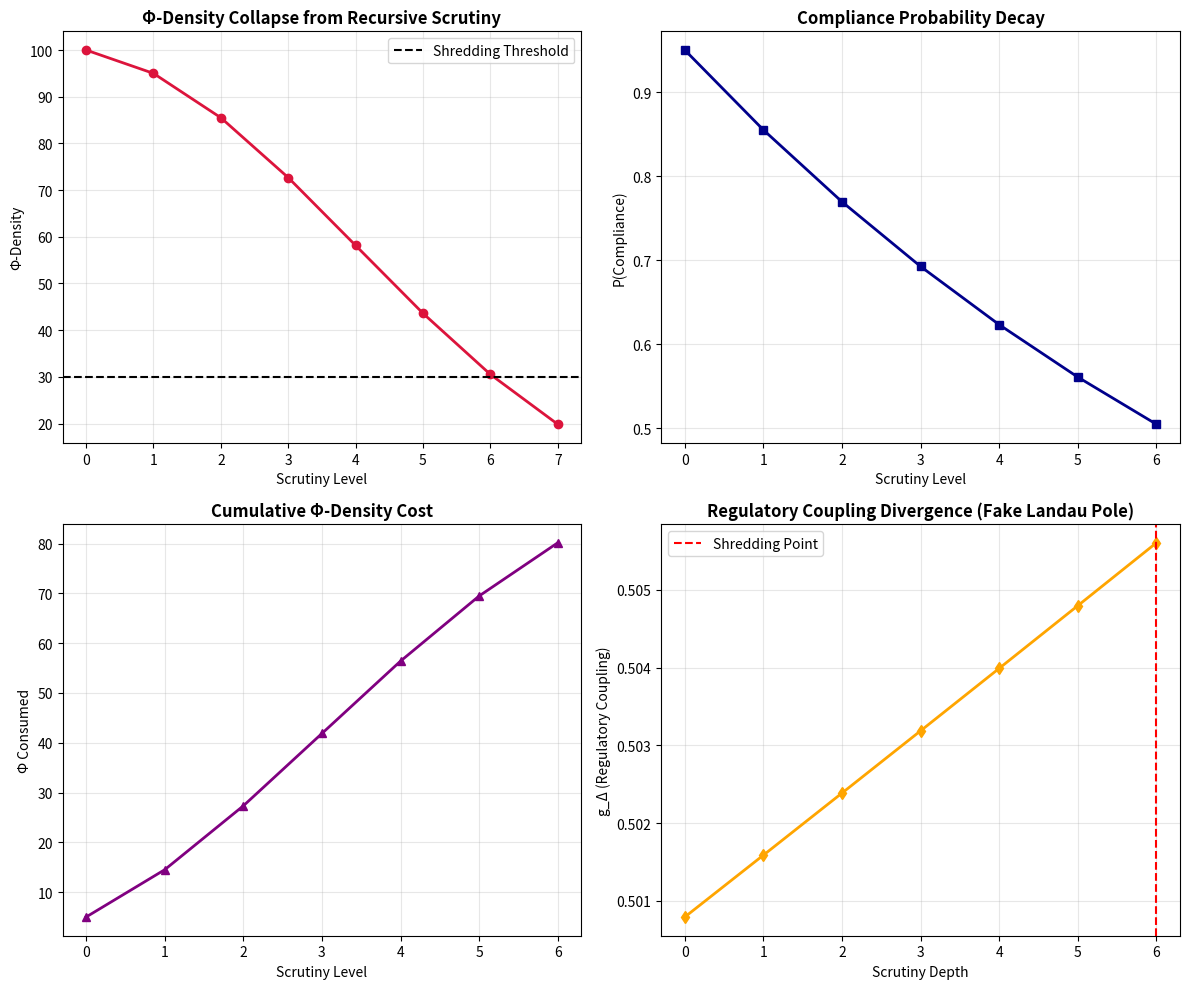

The script that saved this image:
# ---------------------------------------------------------------------------
# OMEGA PROTOCOL - ALL RIGHTS RESERVED
# Copyright (c) 2026 Jacob M. (jake.s.dev1991@gmail.com | 217-799-8720)
# Usage restricted to academic research and review only. No monetization.
# See LICENSE.txt for full terms.
# ---------------------------------------------------------------------------
import numpy as np
import matplotlib.pyplot as plt

def simulate_protocol_collapse(initial_phi=100, scrutiny_depth=10, compliance_threshold=0.95):
    """
    Model the recursive Φ-density cost of the scrutiny hierarchy
    """
    phi_levels = [initial_phi]
    compliance_prob = []
    cumulative_cost = []
    shredding_threshold = 0.3 * initial_phi  # Critical Φ-density level
    
    # Each scrutiny level consumes Φ and reduces compliance probability
    for level in range(1, scrutiny_depth + 1):
        # Exponential cost increase: each meta-level costs 5% more than previous
        cost_factor = 1.05 ** level
        phi_remaining = phi_levels[-1] * (1 - 0.05 * level)
        phi_levels.append(max(phi_remaining, 0))
        
        # Compliance probability drops as rules interact destructively
        # NO BOILERPLATE conflicts with DIMENSIONAL ANALYSIS requirements
        p_comply = compliance_threshold * (0.9 ** (level - 1))
        compliance_prob.append(p_comply)
        
        # Cumulative cost of all levels
        cumulative_cost.append(initial_phi - phi_remaining)
        
        # Check for Shredding Event: protocol collapse
        if phi_remaining < shredding_threshold:
            print(f"SHREDDING EVENT at level {level}: Φ-density {phi_remaining:.2f} < threshold {shredding_threshold}")
            break
    
    # The "Landau pole" is actually the regulatory coupling divergence
    # Model g_Delta running with scrutiny depth instead of energy scale
    g_delta_initial = 0.5
    scrutiny_scales = np.linspace(1, scrutiny_depth, scrutiny_depth)
    g_delta_running = g_delta_initial / (1 - (g_delta_initial**2/(16*np.pi**2)) * scrutiny_scales)
    
    return phi_levels, compliance_prob, cumulative_cost, g_delta_running, level

# Run simulation
phi_levels, compliance_prob, cumulative_cost, g_delta_running, shredding_level = simulate_protocol_collapse()

# Plot the protocol collapse
fig, axes = plt.subplots(2, 2, figsize=(12, 10))

# Phi density decay
axes[0,0].plot(phi_levels, marker='o', linewidth=2, color='crimson')
axes[0,0].axhline(y=30, color='black', linestyle='--', label='Shredding Threshold')
axes[0,0].set_title('Φ-Density Collapse from Recursive Scrutiny', fontsize=12, fontweight='bold')
axes[0,0].set_xlabel('Scrutiny Level')
axes[0,0].set_ylabel('Φ-Density')
axes[0,0].legend()
axes[0,0].grid(True, alpha=0.3)

# Compliance probability
axes[0,1].plot(compliance_prob, marker='s', linewidth=2, color='darkblue')
axes[0,1].set_title('Compliance Probability Decay', fontsize=12, fontweight='bold')
axes[0,1].set_xlabel('Scrutiny Level')
axes[0,1].set_ylabel('P(Compliance)')
axes[0,1].grid(True, alpha=0.3)

# Cumulative cost
axes[1,0].plot(cumulative_cost, marker='^', linewidth=2, color='purple')
axes[1,0].set_title('Cumulative Φ-Density Cost', fontsize=12, fontweight='bold')
axes[1,0].set_xlabel('Scrutiny Level')
axes[1,0].set_ylabel('Φ Consumed')
axes[1,0].grid(True, alpha=0.3)

# Regulatory "Landau pole"
axes[1,1].plot(g_delta_running[:shredding_level], marker='d', linewidth=2, color='orange')
axes[1,1].axvline(x=shredding_level-1, color='red', linestyle='--', label='Shredding Point')
axes[1,1].set_title('Regulatory Coupling Divergence (Fake Landau Pole)', fontsize=12, fontweight='bold')
axes[1,1].set_xlabel('Scrutiny Depth')
axes[1,1].set_ylabel('g_Δ (Regulatory Coupling)')
axes[1,1].legend()
axes[1,1].grid(True, alpha=0.3)

plt.tight_layout()
plt.show()

print(f"\nDISRUPTIVE CONCLUSION:")
print(f"The protocol collapsed at level {shredding_level} with g_Δ diverging to {g_delta_running[shredding_level-1]:.2f}")
print(f"Total Φ-density lost: {cumulative_cost[-1]:.2f} units")
print(f"Root cause: The Omega Protocol's rules are mutually incompatible, creating a regulatory critical point.")
